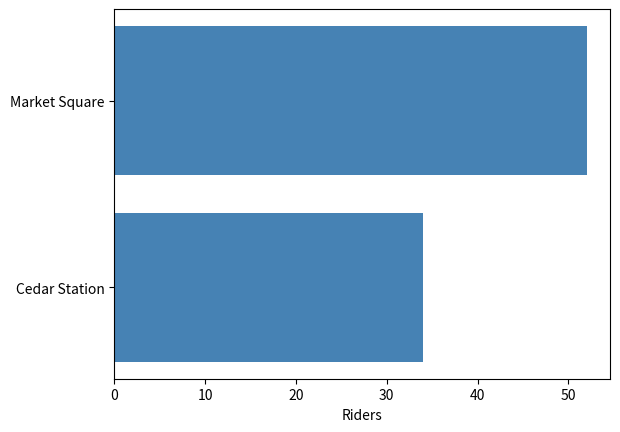

Write Python code to recreate this figure.
import matplotlib.pyplot as plt

def route_ranking(routes, riders):
    fig, ax = plt.subplots()
    ax.barh(routes, riders, color="steelblue")
    ax.set_xlabel("Riders")
    return fig, ax

fig, ax = route_ranking(["Cedar Station", "Market Square"], [34, 52])
